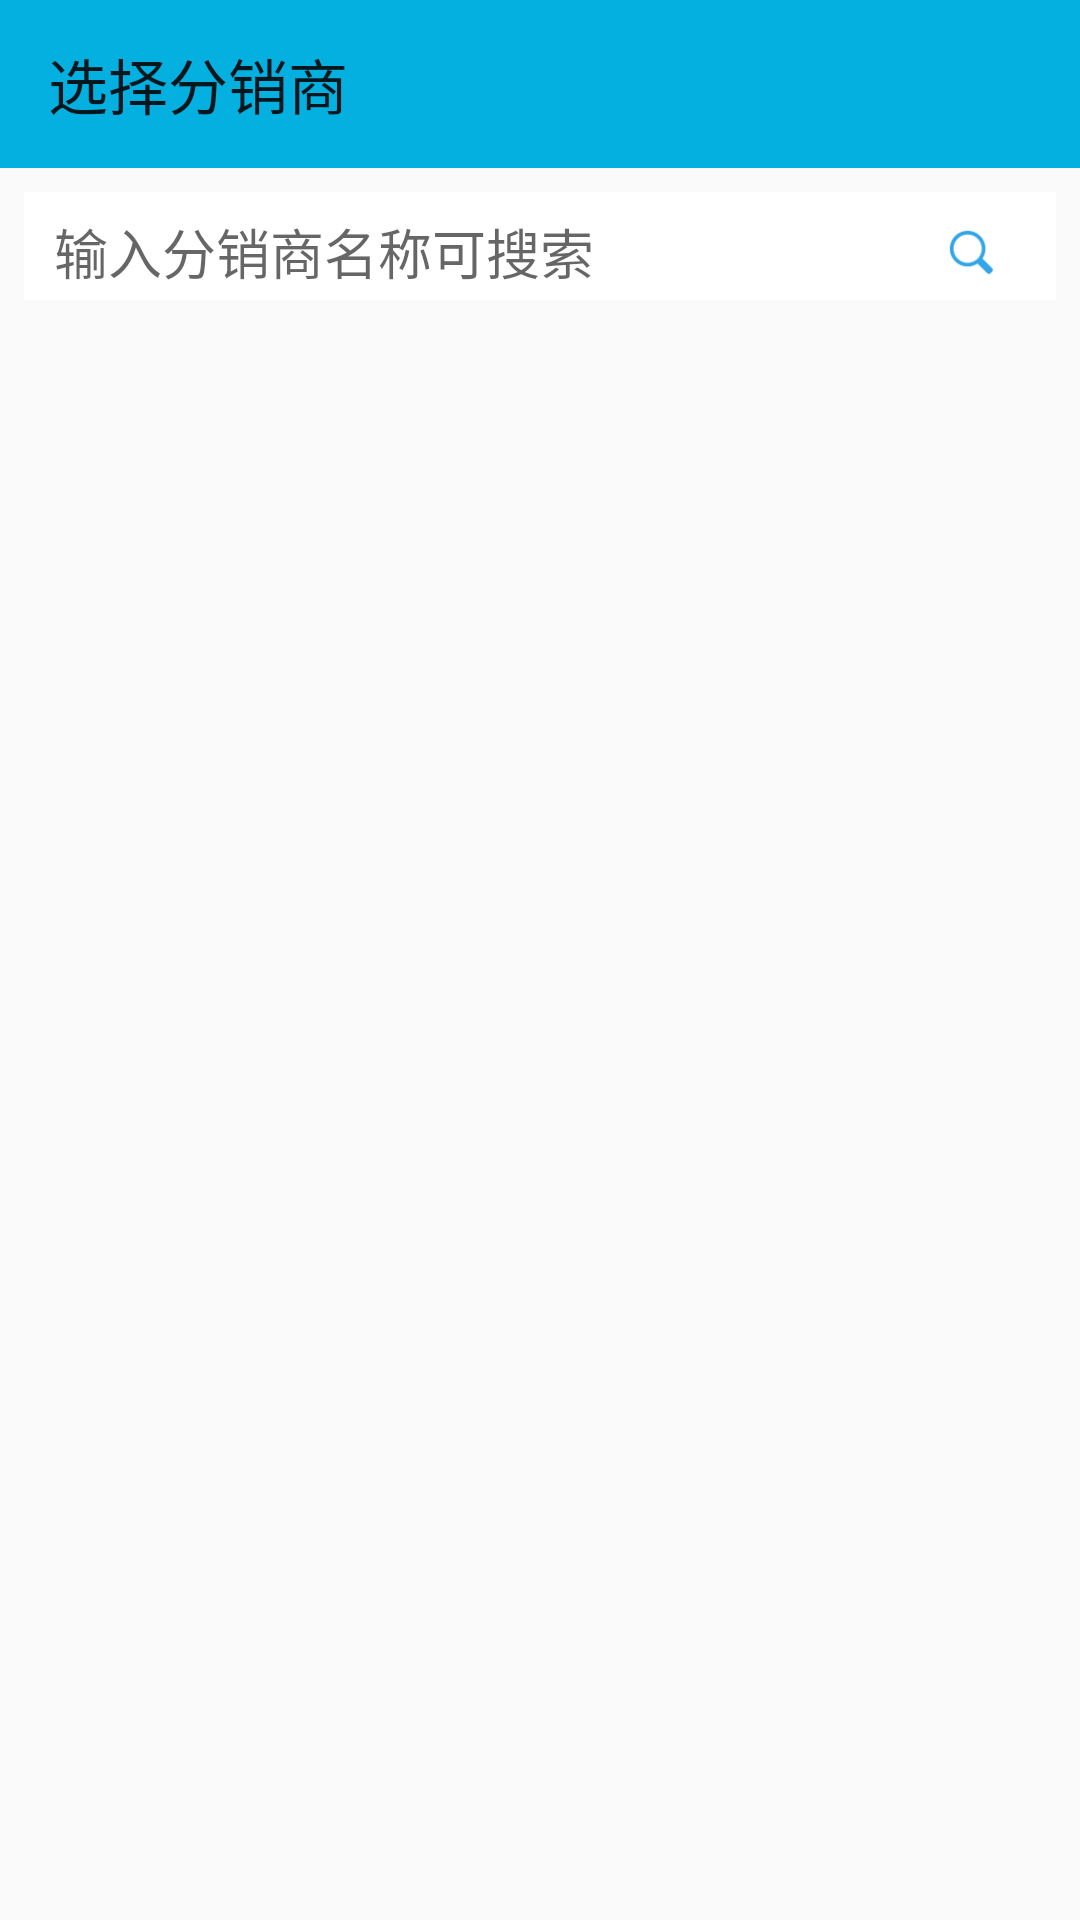

Produce the Android XML layout that renders to this screen, including the resource entries it uses.
<!-- AndroidManifest.xml: application theme AppTheme -->
<!-- res/layout/activity_agentlist.xml -->
<?xml version="1.0" encoding="utf-8"?>
<RelativeLayout xmlns:android="http://schemas.android.com/apk/res/android"
    xmlns:app="http://schemas.android.com/apk/res-auto"
    android:layout_width="match_parent"
    android:layout_height="match_parent">
    <android.support.design.widget.AppBarLayout
        android:id="@+id/app_bar"
        android:layout_width="match_parent"
        android:layout_height="wrap_content">

        <android.support.v7.widget.Toolbar
            android:id="@+id/toolbar"
            android:layout_width="match_parent"
            android:layout_height="?attr/actionBarSize"
            app:title="@string/str_title_agentlist_title" />
    </android.support.design.widget.AppBarLayout>

    <LinearLayout
        android:layout_width="match_parent"
        android:layout_height="match_parent"
        android:layout_below="@+id/app_bar"
        android:orientation="vertical">

        <RelativeLayout
            android:layout_width="match_parent"
            android:layout_height="wrap_content"
            android:layout_margin="8dp"
            android:background="@drawable/edit_text_bg"
            android:focusable="true"
            android:focusableInTouchMode="true">

            <EditText
                android:id="@+id/edit_search"
                android:layout_width="match_parent"
                android:layout_height="40dp"
                android:layout_alignParentLeft="true"
                android:layout_alignParentStart="true"
                android:layout_alignParentTop="true"
                android:background="@null"
                android:cursorVisible="true"
                android:hint="输入分销商名称可搜索"
                android:imeOptions="actionSearch"
                android:maxLines="1"
                android:paddingLeft="10dp"
                android:inputType="text"
                android:singleLine="true"
                android:textCursorDrawable="@null" />

            <ImageView
                android:id="@+id/image_search"
                android:layout_width="25dp"
                android:layout_height="25dp"
                android:layout_alignParentRight="true"
                android:layout_centerInParent="true"
                android:layout_marginRight="@dimen/dimen_16"
                android:padding="@dimen/dimen_2"
                android:src="@drawable/icond" />
        </RelativeLayout>

        <android.support.v7.widget.RecyclerView
            android:id="@+id/recycleView"
            android:layout_width="match_parent"
            android:layout_height="match_parent">
        </android.support.v7.widget.RecyclerView>
    </LinearLayout>
</RelativeLayout>
<!-- resources referenced by this layout -->
<resources>
  <dimen name="dimen_16">16dp</dimen>
  <dimen name="dimen_2">2dp</dimen>
  <!-- drawable edit_text_bg (drawable) -->
  <?xml version="1.0" encoding="utf-8"?>
  <layer-list xmlns:android="http://schemas.android.com/apk/res/android" >
  
  	<item android:bottom="4.0dip">
  	    <shape android:shape="rectangle">
  	        <solid android:color="@android:color/white"/>
  	    </shape>
  	    
  	</item>
  	 
  </layer-list>
  <!-- drawable icond: png bitmap (drawable-xhdpi, 1149 bytes) -->
  <string name="str_title_agentlist_title">选择分销商</string>
  <style name="AppTheme" parent="Theme.AppCompat.Light.DarkActionBar">
          
          <item name="colorPrimary">@color/colorPrimary</item>
          <item name="colorPrimaryDark">@color/colorPrimaryDark</item>
          <item name="colorAccent">@color/colorAccent</item>
          <item name="windowNoTitle">true</item>
          <item name="windowActionBar">false</item>
      </style>
  <color name="colorPrimary">#04B0E0</color>
  <color name="colorPrimaryDark">#04B0E0</color>
  <color name="colorAccent">#FFFFFF</color>
</resources>
